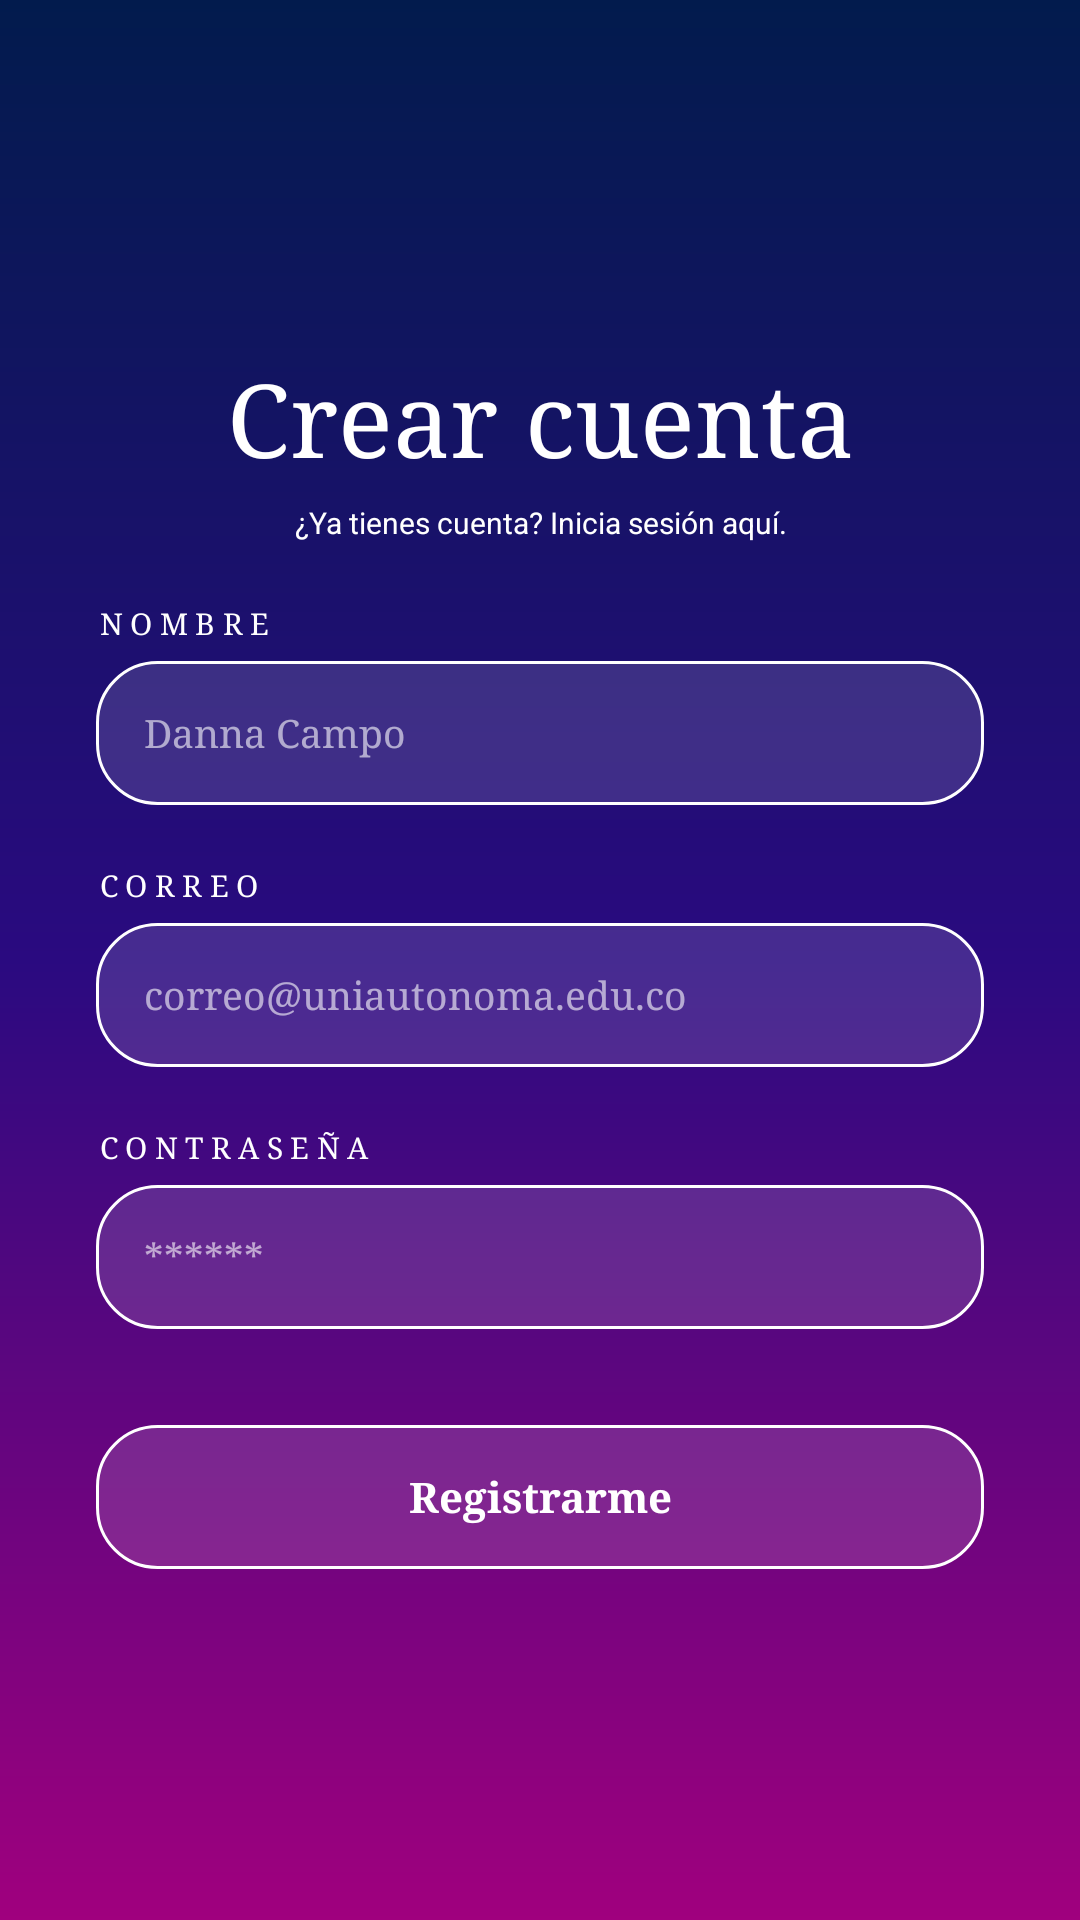

Here is an Android app screen rendered from its layout file. Give the layout XML and the strings, colors and styles it references.
<!-- AndroidManifest.xml: application theme Theme.DrobeUs -->
<!-- res/layout/activity_register.xml -->
<?xml version="1.0" encoding="utf-8"?>
<ScrollView xmlns:android="http://schemas.android.com/apk/res/android"
    android:layout_width="match_parent"
    android:layout_height="match_parent"
    android:background="@drawable/bg_gradient"
    android:fillViewport="true">

    <LinearLayout
        android:layout_width="match_parent"
        android:layout_height="wrap_content"
        android:gravity="center_vertical"
        android:orientation="vertical"
        android:minHeight="600dp"
        android:padding="32dp">

        <TextView
            style="@style/Titulo"
            android:layout_width="match_parent"
            android:layout_height="wrap_content"
            android:text="Crear cuenta" />

        <TextView
            android:id="@+id/tvIrLogin"
            android:layout_width="match_parent"
            android:layout_height="wrap_content"
            android:layout_marginTop="6dp"
            android:gravity="center"
            android:text="¿Ya tienes cuenta? Inicia sesión aquí."
            android:textColor="#FFFFFF"
            android:textSize="10sp" />

        <TextView style="@style/Etiqueta" android:layout_width="wrap_content"
            android:layout_height="wrap_content" android:text="NOMBRE" />
        <EditText android:id="@+id/etNombre" style="@style/Campo"
            android:hint="Danna Campo" android:inputType="textPersonName|textCapWords" />

        <TextView style="@style/Etiqueta" android:layout_width="wrap_content"
            android:layout_height="wrap_content" android:text="CORREO" />
        <EditText android:id="@+id/etCorreo" style="@style/Campo"
            android:hint="correo@uniautonoma.edu.co"
            android:inputType="textEmailAddress" />

        <TextView style="@style/Etiqueta" android:layout_width="wrap_content"
            android:layout_height="wrap_content" android:text="CONTRASEÑA" />
        <EditText android:id="@+id/etClave" style="@style/Campo"
            android:hint="******" android:inputType="textPassword" />

        <Button
            android:id="@+id/btnRegistrar"
            style="@style/Boton"
            android:layout_marginTop="32dp"
            android:text="Registrarme" />
    </LinearLayout>
</ScrollView>
<!-- resources referenced by this layout -->
<resources>
  <!-- drawable bg_gradient (drawable) -->
  <?xml version="1.0" encoding="utf-8"?>
  <shape xmlns:android="http://schemas.android.com/apk/res/android">
      <gradient
          android:angle="270"
          android:startColor="#021B4D"
          android:centerColor="#2A0A80"
          android:endColor="#A0007E" />
  </shape>
  <style name="Boton">
          <item name="android:layout_width">match_parent</item>
          <item name="android:layout_height">48dp</item>
          <item name="android:background">@drawable/bg_field</item>
          <item name="android:textColor">#FFFFFF</item>
          <item name="android:textSize">14sp</item>
          <item name="android:textStyle">bold</item>
          <item name="android:textAllCaps">false</item>
          <item name="android:fontFamily">serif</item>
      </style>
  <style name="Campo">
          <item name="android:layout_width">match_parent</item>
          <item name="android:layout_height">48dp</item>
          <item name="android:background">@drawable/bg_field</item>
          <item name="android:textColor">#FFFFFF</item>
          <item name="android:textColorHint">@color/hint</item>
          <item name="android:textSize">13sp</item>
          <item name="android:paddingHorizontal">16dp</item>
          <item name="android:singleLine">true</item>
          <item name="android:fontFamily">serif</item>
      </style>
  <style name="Etiqueta">
          <item name="android:textColor">#FFFFFF</item>
          <item name="android:textSize">10sp</item>
          <item name="android:letterSpacing">0.25</item>
          <item name="android:fontFamily">serif</item>
          <item name="android:layout_marginTop">20dp</item>
          <item name="android:layout_marginBottom">6dp</item>
      </style>
  <style name="Titulo">
          <item name="android:textColor">#FFFFFF</item>
          <item name="android:textSize">34sp</item>
          <item name="android:fontFamily">serif</item>
          <item name="android:gravity">center</item>
      </style>
  <style name="Theme.DrobeUs" parent="Base.Theme.DrobeUs" />
  <!-- drawable bg_field (drawable) -->
  <?xml version="1.0" encoding="utf-8"?>
  <shape xmlns:android="http://schemas.android.com/apk/res/android" android:shape="rectangle">
      <solid android:color="#22FFFFFF" />
      <stroke android:width="1dp" android:color="#FFFFFF" />
      <corners android:radius="20dp" />
  </shape>
  <color name="hint">#99FFFFFF</color>
  <style name="Base.Theme.DrobeUs" parent="Theme.Material3.DayNight.NoActionBar">
          
          
      </style>
</resources>
